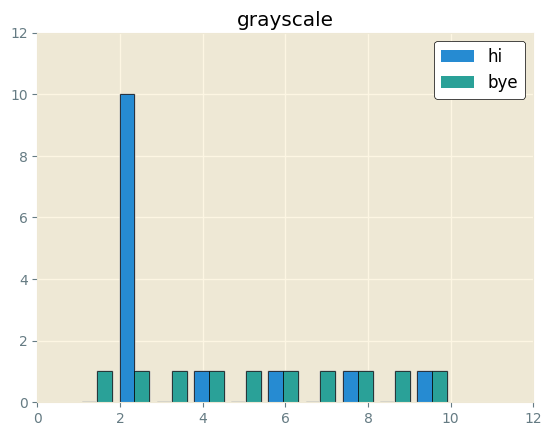

Generate this figure with matplotlib: (Note: this script raises an exception after producing the figure.)
import matplotlib.pyplot as plt

x = [2,4,6,2,2,2,2,2,2,2,2,2,8,10]
y = [1,2,3,4,6,8,10,5,7,9]

themes = ['Solarize_Light2', '_classic_test_patch', 'bmh', 'classic', 'dark_background', 'fast', 'fivethirtyeight', 'ggplot', 'grayscale', 'seaborn', 'seaborn-bright', 'seaborn-colorblind', 'seaborn-dark', 'seaborn-dark-palette', 'seaborn-darkgrid', 'seaborn-deep', 'seaborn-muted', 'seaborn-notebook', 'seaborn-paper', 'seaborn-pastel', 'seaborn-poster', 'seaborn-talk', 'seaborn-ticks', 'seaborn-white', 'seaborn-whitegrid', 'tableau-colorblind10']


x1 = [1,3,5,7,9]
y2 = [2,4,6,8,10]
cnt  = 0
for theme in themes:
    plt.style.use(theme)
    plt.hist([x, y])
    plt.legend(["hi","bye"])
    plt.title(f"{theme}")
    plt.savefig(f"test{cnt}.png")
    cnt += 1
